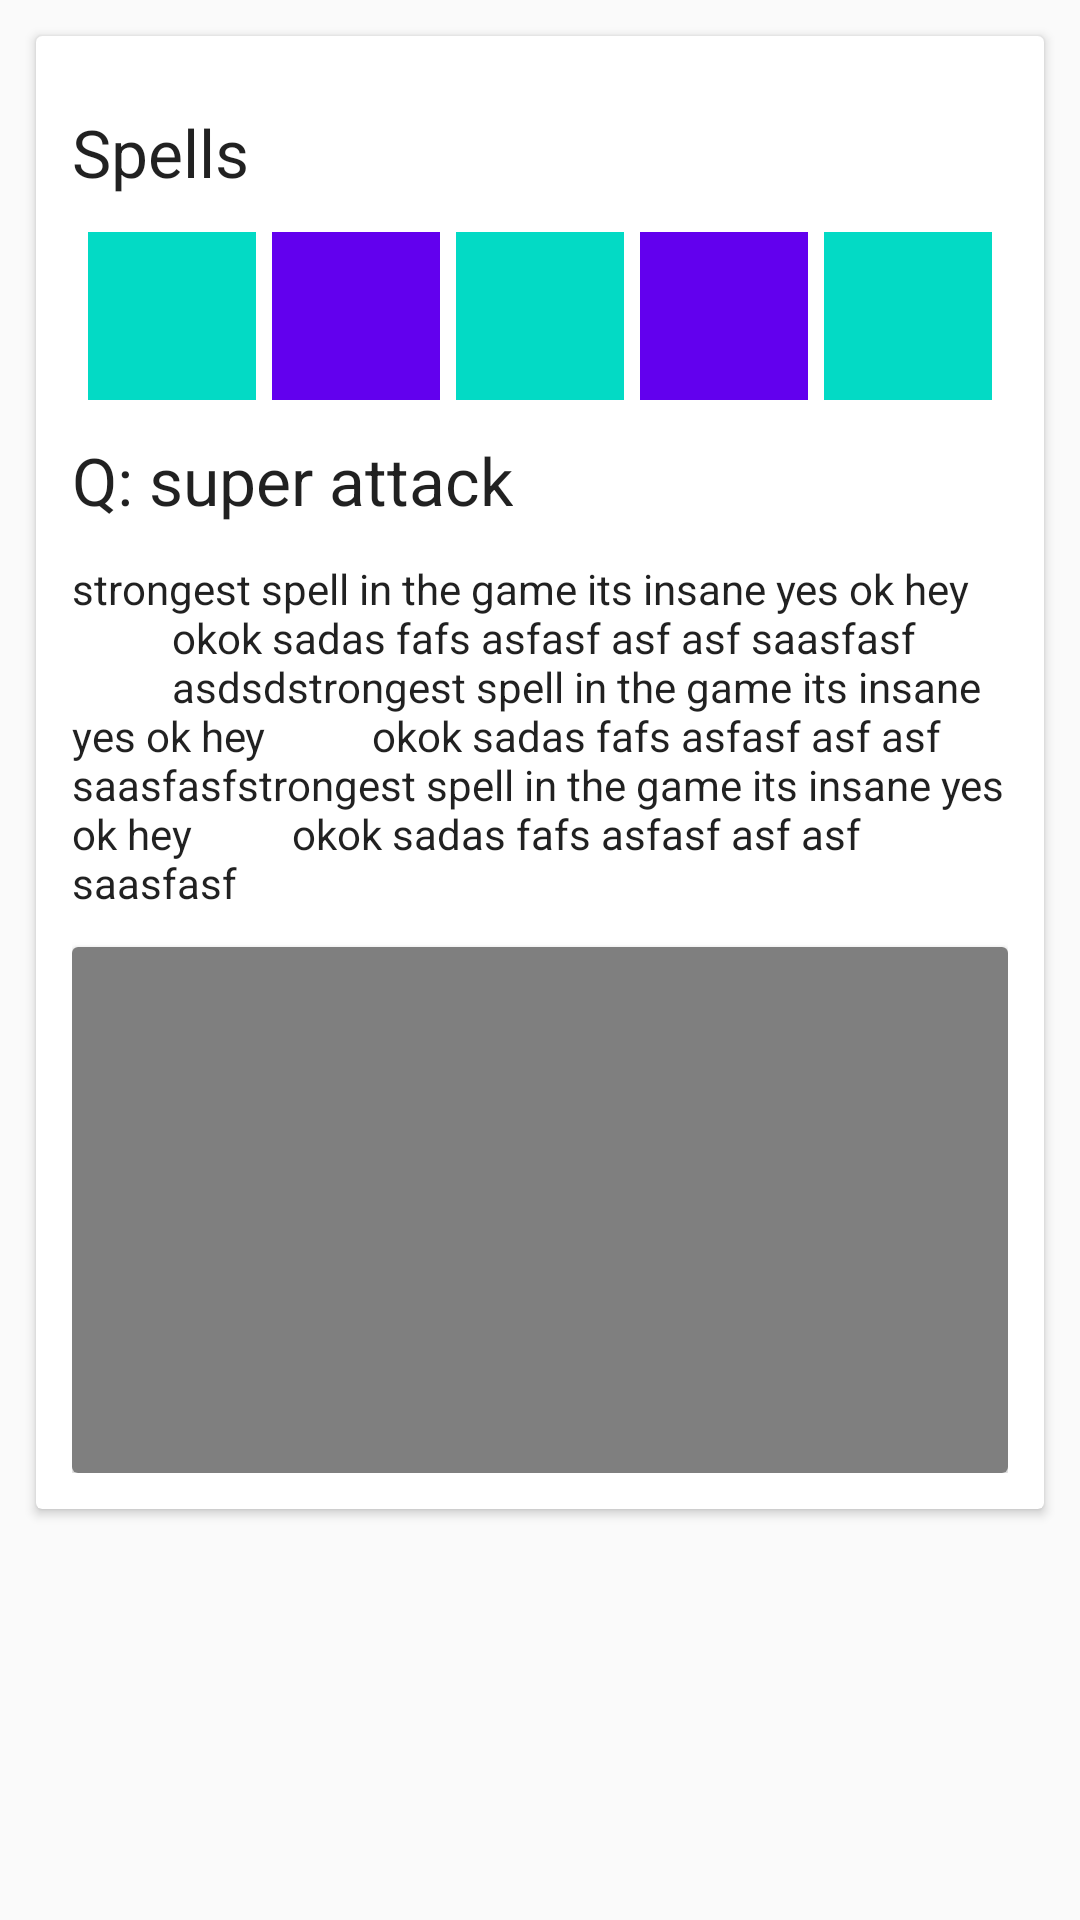

This screen was rendered from an Android layout file. Write that file and the resources it references.
<!-- AndroidManifest.xml: application theme AppTheme -->
<!-- res/layout/fragment_champion_detail_spells.xml -->
<?xml version="1.0" encoding="utf-8"?>
<androidx.core.widget.NestedScrollView
	xmlns:android="http://schemas.android.com/apk/res/android"
	xmlns:tools="http://schemas.android.com/tools"
	xmlns:app="http://schemas.android.com/apk/res-auto"
	android:layout_width="match_parent"
	android:layout_height="match_parent"
	tools:context=".pages.championdetail.championdetailspells.ChampionDetailSpellsFragment">

	<LinearLayout
		android:layout_width="match_parent"
		android:layout_height="wrap_content"
		android:descendantFocusability="blocksDescendants"
		android:orientation="vertical">

		<androidx.cardview.widget.CardView
			android:layout_width="match_parent"
			android:layout_height="wrap_content"
			android:layout_margin="@dimen/margin_12">

			<LinearLayout
				android:layout_width="match_parent"
				android:layout_height="wrap_content"
				android:orientation="vertical"
				android:padding="@dimen/margin_12">

				<TextView
					android:text="Spells"
					android:layout_width="wrap_content"
					android:layout_height="wrap_content"
					android:textAppearance="@style/Base.TextAppearance.AppCompat.Large"
					android:layout_marginTop="@dimen/margin_12"/>

				<androidx.constraintlayout.widget.ConstraintLayout
					android:layout_width="match_parent"
					android:layout_height="wrap_content"
					android:layout_marginTop="@dimen/margin_12">

					<ImageView
						android:id="@+id/passive"
						android:layout_width="@dimen/margin_56"
						android:layout_height="@dimen/margin_56"
						android:background="@color/colorAccent"
						app:layout_constraintStart_toStartOf="parent"
						app:layout_constraintEnd_toStartOf="@id/spellQ"
						app:layout_constraintTop_toTopOf="parent"
						app:layout_constraintBottom_toBottomOf="parent"/>
					<ImageView
						android:id="@+id/spellQ"
						android:layout_width="@dimen/margin_56"
						android:layout_height="@dimen/margin_56"
						android:background="@color/colorPrimary"
						app:layout_constraintStart_toEndOf="@id/passive"
						app:layout_constraintEnd_toStartOf="@id/spellW"
						app:layout_constraintTop_toTopOf="parent"
						app:layout_constraintBottom_toBottomOf="parent"/>
					<ImageView
						android:id="@+id/spellW"
						android:layout_width="@dimen/margin_56"
						android:layout_height="@dimen/margin_56"
						android:background="@color/colorAccent"
						app:layout_constraintStart_toEndOf="@id/spellQ"
						app:layout_constraintEnd_toStartOf="@id/spellE"
						app:layout_constraintTop_toTopOf="parent"
						app:layout_constraintBottom_toBottomOf="parent"/>
					<ImageView
						android:id="@+id/spellE"
						android:layout_width="@dimen/margin_56"
						android:layout_height="@dimen/margin_56"
						android:background="@color/colorPrimary"
						app:layout_constraintStart_toEndOf="@id/spellW"
						app:layout_constraintEnd_toStartOf="@id/spellR"
						app:layout_constraintTop_toTopOf="parent"
						app:layout_constraintBottom_toBottomOf="parent"/>
					<ImageView
						android:id="@+id/spellR"
						android:layout_width="@dimen/margin_56"
						android:layout_height="@dimen/margin_56"
						android:background="@color/colorAccent"
						app:layout_constraintStart_toEndOf="@id/spellE"
						app:layout_constraintEnd_toEndOf="parent"
						app:layout_constraintTop_toTopOf="parent"
						app:layout_constraintBottom_toBottomOf="parent"/>

				</androidx.constraintlayout.widget.ConstraintLayout>

				<TextView
					android:text="Q: super attack"
					android:id="@+id/spellName"
					android:layout_width="wrap_content"
					android:layout_height="wrap_content"
					android:textAppearance="@style/Base.TextAppearance.AppCompat.Large"
					android:layout_marginTop="@dimen/margin_12"/>

				<TextView
					android:text="strongest spell in the game its insane yes ok hey
					okok sadas fafs asfasf asf asf saasfasf
					asdsdstrongest spell in the game its insane yes ok hey
					okok sadas fafs asfasf asf asf saasfasfstrongest spell in the game its insane yes ok hey
					okok sadas fafs asfasf asf asf saasfasf"
					android:id="@+id/spellDescription"
					android:layout_width="wrap_content"
					android:layout_height="wrap_content"
					android:textAppearance="@style/Base.TextAppearance.AppCompat"
					android:layout_marginTop="@dimen/margin_12"/>

				<androidx.cardview.widget.CardView
					android:layout_width="match_parent"
					android:layout_height="wrap_content"
					android:layout_marginTop="@dimen/margin_12">

					<androidx.constraintlayout.widget.ConstraintLayout
						android:layout_width="match_parent"
						android:layout_height="wrap_content">

						<VideoView
							android:layout_width="match_parent"
							android:layout_height="0dp"
							app:layout_constraintStart_toStartOf="parent"
							app:layout_constraintEnd_toEndOf="parent"
							app:layout_constraintTop_toTopOf="parent"
							app:layout_constraintBottom_toBottomOf="parent"
							app:layout_constraintDimensionRatio="H,16:9"/>

					</androidx.constraintlayout.widget.ConstraintLayout>
				</androidx.cardview.widget.CardView>

			</LinearLayout>
		</androidx.cardview.widget.CardView>
	</LinearLayout>

</androidx.core.widget.NestedScrollView>
<!-- resources referenced by this layout -->
<resources>
  <dimen name="margin_12">12dp</dimen>
  <dimen name="margin_56">56dp</dimen>
  <style name="AppTheme" parent="Theme.AppCompat.Light.NoActionBar">
  		
  		<item name="colorPrimary">@color/primary</item>
  		<item name="colorPrimaryDark">@color/primaryDark</item>
  		<item name="colorAccent">@color/accent</item>
  	</style>
  <color name="primary">#36474F</color>
  <color name="primaryDark">#28323A</color>
  <color name="accent">#F44336</color>
  <!-- not gathered from this repository: default colours our renderer supplied (Android Studio template values) -->
  <color name="colorPrimary">#FF6200EE</color>
  <color name="colorAccent">#FF03DAC5</color>
</resources>
